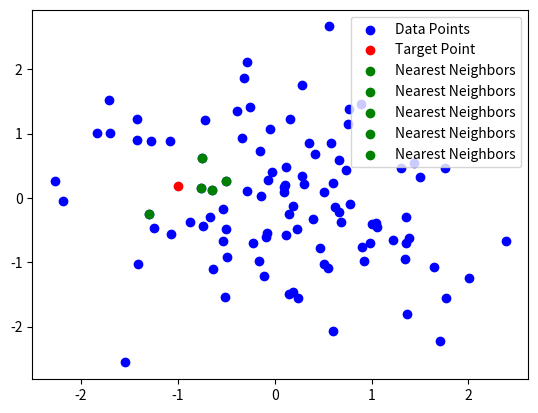

Python code for this plot:
import numpy as np
import matplotlib.pyplot as plt


# 生成随机数据
def generate_random_data(num_points):
    x = np.random.randn(num_points)
    y = np.random.randn(num_points)
    return x, y


# 计算两点之间的距离
def calculate_distance(x1, y1, x2, y2):
    return np.sqrt((x2 - x1) ** 2 + (y2 - y1) ** 2)


# 寻找k个最近邻点
def find_k_nearest_neighbors(x, y, target_x, target_y, k):
    distances = []
    for i in range(len(x)):
        distance = calculate_distance(target_x, target_y, x[i], y[i])
        distances.append((distance, x[i], y[i]))
    distances.sort()  # 对距离及对应的坐标元组进行排序
    nearest_neighbors = distances[:k]  # 取前k个元素作为最近的k个邻点
    return [(item[1], item[2]) for item in nearest_neighbors]


# 主函数
def main():
    num_points = 100
    x, y = generate_random_data(num_points)

    target_x = np.random.randn()
    target_y = np.random.randn()

    k = 5  # 设定要查找的最近邻点个数
    nearest_neighbors = find_k_nearest_neighbors(x, y, target_x, target_y, k)

    plt.scatter(x, y, c='b', label='Data Points')
    plt.scatter(target_x, target_y, c='r', label='Target Point')
    for neighbor in nearest_neighbors:
        plt.scatter(neighbor[0], neighbor[1], c='g', label='Nearest Neighbors')
    plt.legend()
    plt.show()


if __name__ == "__main__":
    main()
    
